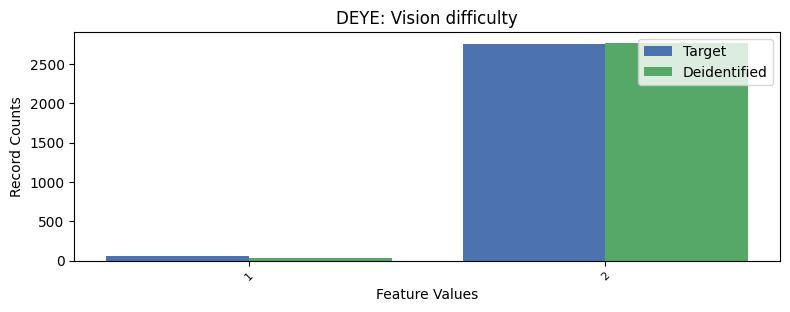

The data file committed next to this chart (first rows):
, DEYE, count_target, count_deidentified
0, 2, 2758, 2767
1, 1, 54, 38
